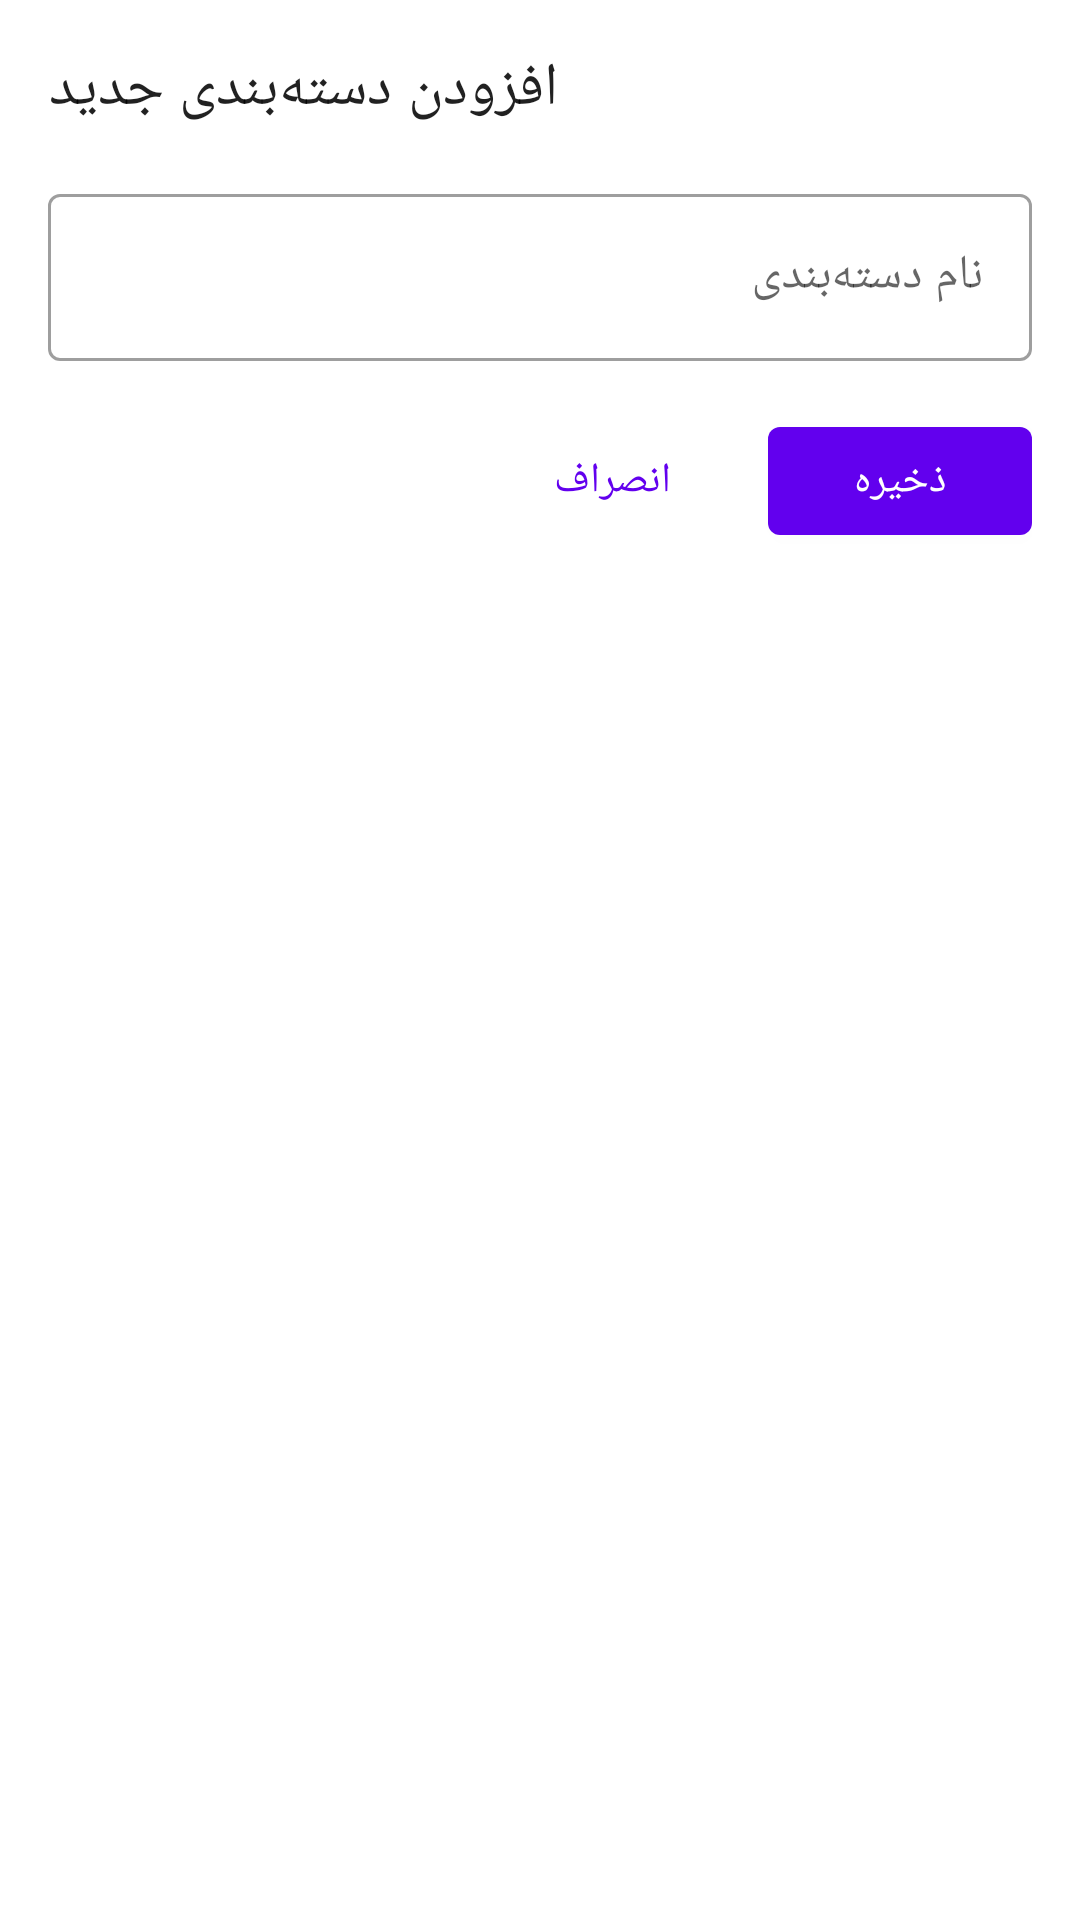

The Android layout XML behind this screen, and the referenced resources:
<!-- AndroidManifest.xml: application theme Theme.Karam -->
<!-- res/layout/dialog_category.xml -->
<?xml version="1.0" encoding="utf-8"?>
<LinearLayout xmlns:android="http://schemas.android.com/apk/res/android"
    android:layout_width="match_parent"
    android:layout_height="wrap_content"
    android:orientation="vertical"
    android:padding="16dp">

    <TextView
        android:id="@+id/title_text"
        android:layout_width="wrap_content"
        android:layout_height="wrap_content"
        android:text="افزودن دسته‌بندی جدید"
        android:textAppearance="?attr/textAppearanceHeadline6"
        android:layout_marginBottom="16dp" />

    <com.google.android.material.textfield.TextInputLayout
        android:layout_width="match_parent"
        android:layout_height="wrap_content"
        android:layout_marginBottom="16dp"
        style="@style/Widget.MaterialComponents.TextInputLayout.OutlinedBox">

        <com.google.android.material.textfield.TextInputEditText
            android:id="@+id/name_field"
            android:layout_width="match_parent"
            android:layout_height="wrap_content"
            android:hint="نام دسته‌بندی"
            android:inputType="text" />

    </com.google.android.material.textfield.TextInputLayout>

    <LinearLayout
        android:layout_width="match_parent"
        android:layout_height="wrap_content"
        android:orientation="horizontal"
        android:gravity="end">

        <com.google.android.material.button.MaterialButton
            android:id="@+id/cancel_button"
            android:layout_width="wrap_content"
            android:layout_height="wrap_content"
            android:text="انصراف"
            style="@style/Widget.MaterialComponents.Button.TextButton" />

        <com.google.android.material.button.MaterialButton
            android:id="@+id/save_button"
            android:layout_width="wrap_content"
            android:layout_height="wrap_content"
            android:text="ذخیره"
            android:layout_marginStart="8dp" />

    </LinearLayout>

</LinearLayout>
<!-- resources referenced by this layout -->
<resources>
  <style name="Theme.Karam" parent="Theme.MaterialComponents.DayNight.NoActionBar">
          
          <item name="colorPrimary">@color/purple_500</item>
          <item name="colorPrimaryVariant">@color/purple_700</item>
          <item name="colorOnPrimary">@color/white</item>
          
          <item name="colorSecondary">@color/teal_200</item>
          <item name="colorSecondaryVariant">@color/teal_700</item>
          <item name="colorOnSecondary">@color/black</item>
          
          <item name="android:statusBarColor">?attr/colorPrimaryVariant</item>
      </style>
  <!-- not gathered from this repository: default colours our renderer supplied (Android Studio template values) -->
  <color name="purple_500">#FF6200EE</color>
  <color name="purple_700">#FF3700B3</color>
  <color name="teal_200">#FF03DAC5</color>
  <color name="teal_700">#FF018786</color>
  <color name="black">#FF000000</color>
  <color name="white">#FFFFFFFF</color>
</resources>
